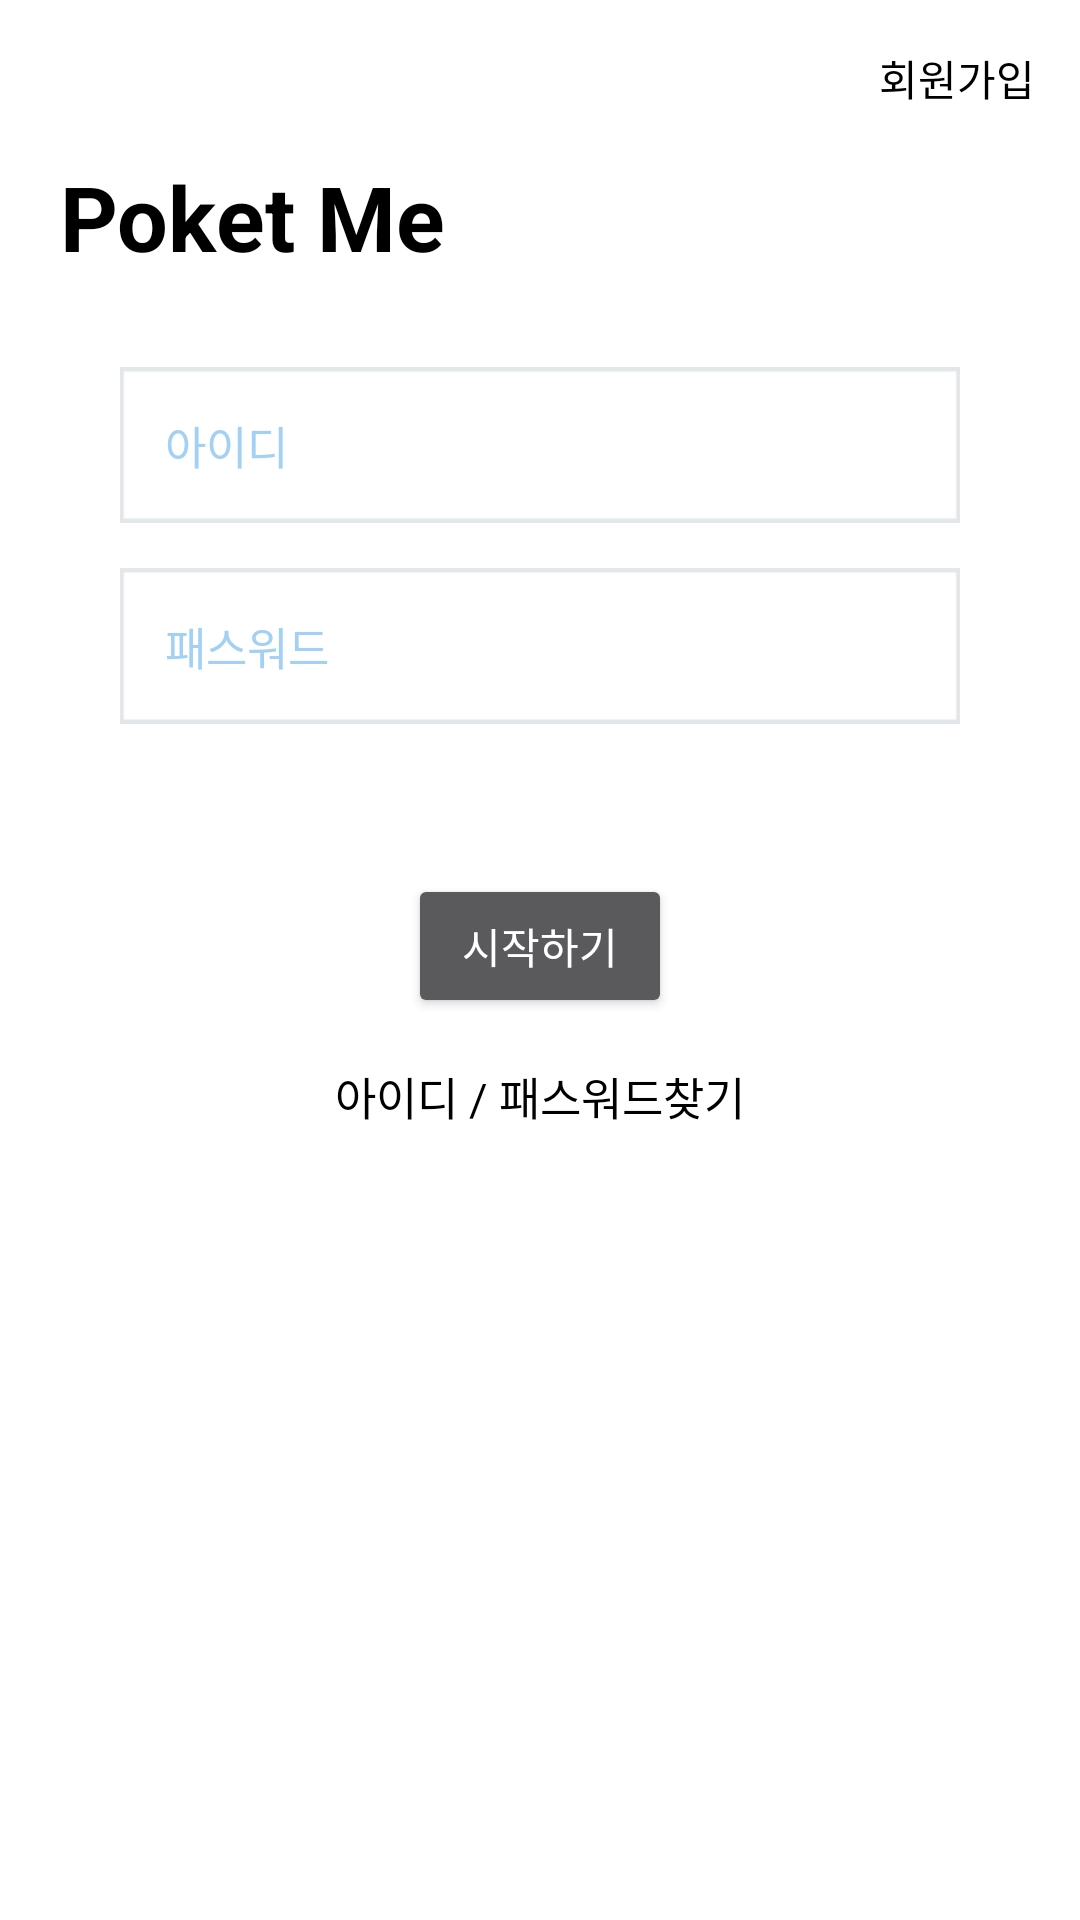

Layout XML and referenced resources for this Android screen:
<!-- AndroidManifest.xml: activity theme NoTitle -->
<!-- res/layout/activity_login.xml -->
<?xml version="1.0" encoding="utf-8"?>
<LinearLayout xmlns:android="http://schemas.android.com/apk/res/android"
    xmlns:tools="http://schemas.android.com/tools"
    android:id="@+id/activity_splash"
    android:layout_width="match_parent"
    android:layout_height="match_parent"
    android:orientation="vertical"
    android:gravity="center"
    android:background="@color/colorPrimary">
    <LinearLayout
        android:id="@+id/layout_join"
        android:orientation="horizontal"
        android:gravity="center|right"
        android:layout_width="match_parent"
        android:layout_height="0dp"
        android:layout_weight="0.3">
            <TextView
                android:layout_marginRight="15dp"
                android:layout_width="wrap_content"
                android:layout_height="wrap_content"
                android:text="@string/loginActivity_01"
                android:textColor="@color/colorBlack"/>
    </LinearLayout>

       <LinearLayout
           android:orientation="vertical"
           android:gravity="center|left"
           android:layout_width="match_parent"
           android:layout_height="wrap_content">
               <TextView
                   android:layout_marginLeft="20dp"
                   android:layout_width="wrap_content"
                   android:layout_height="wrap_content"
                   android:text="@string/permissionActivity_01"
                   android:textStyle="bold"
                   android:textSize="@dimen/text_vvb"
                   android:textColor="@color/colorBlack"/>
       </LinearLayout>



        <LinearLayout
            android:orientation="vertical"
            android:layout_width="match_parent"
            android:layout_height="wrap_content"
            android:layout_marginTop="30dp"
            android:gravity="center|left">
            <LinearLayout
                android:layout_marginLeft="30dp"
                android:layout_marginRight="30dp"
                android:orientation="vertical"
                android:paddingLeft="10dp"
                android:paddingRight="10dp"
                android:layout_width="match_parent"
                android:layout_height="wrap_content"
                android:gravity="center">
                <EditText
                    android:id="@+id/edit_id"
                    android:layout_width="match_parent"
                    android:layout_height="wrap_content"
                    android:drawablePadding="5dp"
                    android:imeOptions="actionSearch"
                    android:inputType="text"
                    android:hint="@string/loginActivity_02"
                    android:lines="1"
                    android:padding="15dp"
                    android:text=""
                    android:textColorHint="#a3d1f3"
                    android:textColor="@color/colorBlack"
                    android:textSize="@dimen/text_m"
                    android:background="@drawable/edit_blank"/>
            </LinearLayout>

            <LinearLayout
                android:layout_marginLeft="30dp"
                android:layout_marginRight="30dp"
                android:layout_marginTop="15dp"
                android:orientation="vertical"
                android:paddingLeft="10dp"
                android:paddingRight="10dp"
                android:layout_width="match_parent"
                android:layout_height="wrap_content"
                android:gravity="center">
                <EditText
                    android:id="@+id/edit_password"
                    android:layout_width="match_parent"
                    android:layout_height="wrap_content"
                    android:drawablePadding="5dp"
                    android:imeOptions="actionSearch"
                    android:inputType="text"
                    android:hint="@string/loginActivity_03"
                    android:lines="1"
                    android:padding="15dp"
                    android:text=""
                    android:textColorHint="#a3d1f3"
                    android:textColor="@color/colorBlack"
                    android:password="true"
                    android:textSize="@dimen/text_m"
                    android:background="@drawable/edit_blank"/>
            </LinearLayout>

        </LinearLayout>

        <LinearLayout
            android:orientation="vertical"
            android:gravity="center|top"
            android:layout_width="match_parent"
            android:layout_height="0dp"
            android:layout_weight="2"
            android:layout_marginTop="50dp"
            android:layout_marginLeft="20dp"
            android:layout_marginRight="20dp">
                <Button
                    android:id="@+id/bt_login_register"
                    android:layout_width="wrap_content"
                    android:layout_height="wrap_content"
                    android:text="@string/loginActivity_04"/>
            <LinearLayout
                android:id="@+id/layout_find_info"
                android:gravity="center"
                android:orientation="horizontal"
                android:layout_marginTop="15dp"
                android:layout_marginBottom="5dp"
                android:layout_width="match_parent"
                android:layout_height="wrap_content">
                <TextView
                    android:layout_width="wrap_content"
                    android:layout_height="wrap_content"
                    android:text="@string/loginActivity_05"
                    android:textSize="@dimen/text_m"
                    android:textColor="@color/colorBlack"/>
            </LinearLayout>
        </LinearLayout>
</LinearLayout>
<!-- resources referenced by this layout -->
<resources>
  <color name="colorBlack">#000000</color>
  <color name="colorPrimary">#ffffff</color>
  <dimen name="text_m">15sp</dimen>
  <dimen name="text_vvb">30sp</dimen>
  <!-- drawable edit_blank: png bitmap (drawable-xhdpi, 1199 bytes) -->
  <string name="loginActivity_01">"회원가입"</string>
  <string name="loginActivity_02">"아이디"</string>
  <string name="loginActivity_03">"패스워드"</string>
  <string name="loginActivity_04">"시작하기"</string>
  <string name="loginActivity_05">"아이디 / 패스워드찾기"</string>
  <string name="permissionActivity_01">"Poket Me"</string>
  <style name="NoTitle" parent="Theme.AppCompat.NoActionBar">
          <item name="windowActionBar">false</item>
          <item name="windowNoTitle">true</item>
      </style>
</resources>
